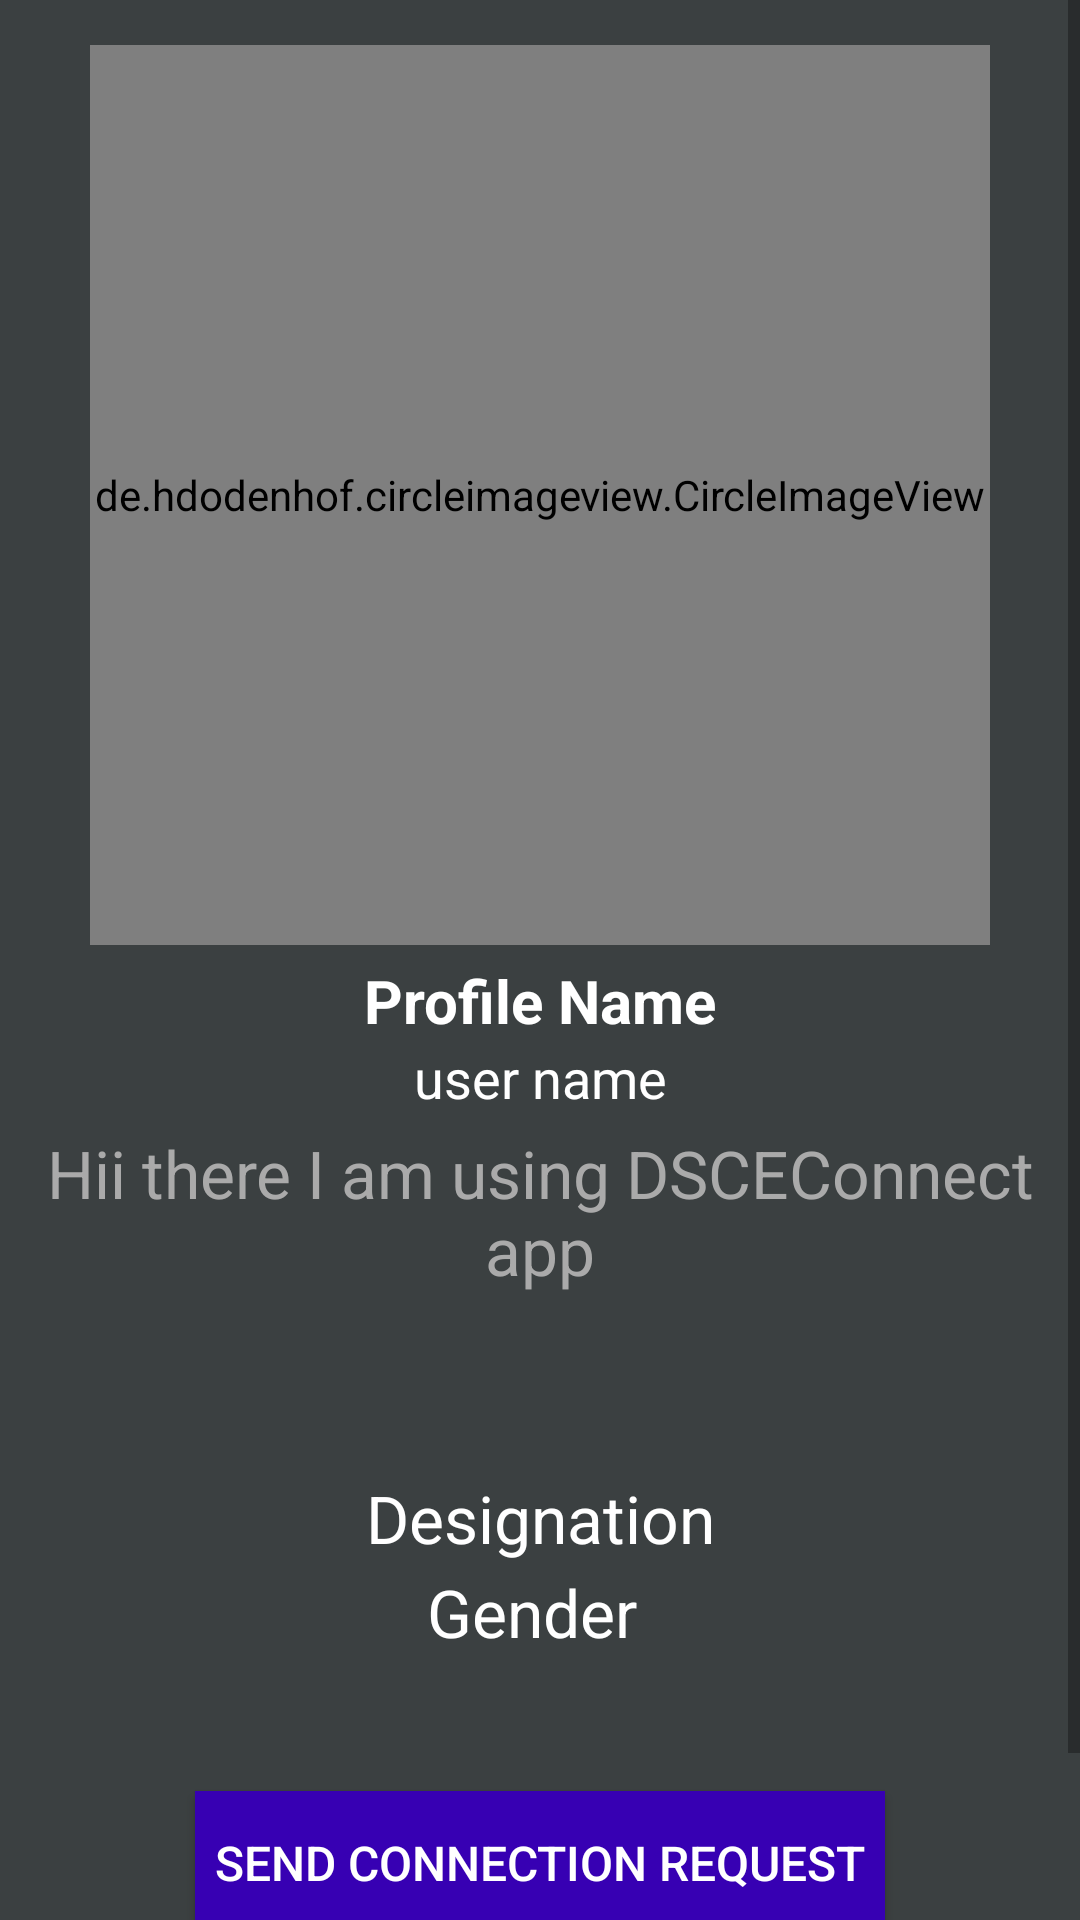

Produce the Android XML layout that renders to this screen, including the resource entries it uses.
<!-- AndroidManifest.xml: application theme Theme.DSCECONNECT -->
<!-- res/layout/activity_person_profile.xml -->
<?xml version="1.0" encoding="utf-8"?>
<RelativeLayout xmlns:android="http://schemas.android.com/apk/res/android"
    xmlns:app="http://schemas.android.com/apk/res-auto"
    xmlns:tools="http://schemas.android.com/tools"
    android:layout_width="match_parent"
    android:layout_height="match_parent"
    android:background="@color/colorProfile"
    tools:context=".PersonProfileActivity">

    <ScrollView
        android:layout_width="match_parent"
        android:layout_height="match_parent">

        <RelativeLayout
            android:layout_width="match_parent"
            android:layout_height="match_parent">

            <de.hdodenhof.circleimageview.CircleImageView
                android:id="@+id/person_profile_pic"
                android:layout_width="300dp"
                android:layout_height="300dp"
                android:layout_alignParentTop="true"
                android:layout_centerHorizontal="true"
                android:layout_marginTop="15dp"
                android:src="@drawable/profile"/>

            <TextView
                android:id="@+id/person_full_name"
                android:layout_width="match_parent"
                android:layout_height="wrap_content"
                android:text="Profile Name"
                android:layout_below="@+id/person_profile_pic"
                android:layout_marginTop="5dp"
                android:textAlignment="center"
                android:textAllCaps="false"
                android:textColor="@android:color/background_light"
                android:textSize="20sp"
                android:textStyle="bold"/>

            <TextView
                android:id="@+id/person_username"
                android:layout_width="match_parent"
                android:layout_height="wrap_content"
                android:text="user name"
                android:layout_below="@+id/person_full_name"
                android:textAlignment="center"
                android:textAllCaps="false"
                android:textColor="@android:color/background_light"
                android:textSize="18sp" />

            <TextView
                android:id="@+id/person_profile_status"
                android:layout_width="match_parent"
                android:layout_height="wrap_content"
                android:text="Hii there I am using DSCEConnect app"
                android:layout_marginTop="5dp"
                android:layout_below="@+id/person_username"
                android:textAlignment="center"
                android:textAllCaps="false"
                android:textColor="@android:color/darker_gray"
                android:textSize="22sp" />

            <TextView
                android:id="@+id/person_designation"
                android:layout_width="match_parent"
                android:layout_height="wrap_content"
                android:text="Designation"
                android:layout_marginTop="60dp"
                android:layout_below="@+id/person_profile_status"
                android:textAlignment="center"
                android:textAllCaps="false"
                android:textColor="@android:color/background_light"
                android:textSize="22sp" />

            <TextView
                android:id="@+id/person_gender"
                android:layout_width="match_parent"
                android:layout_height="wrap_content"
                android:text="Gender "
                android:layout_marginTop="2dp"
                android:layout_below="@+id/person_designation"
                android:textAlignment="center"
                android:textAllCaps="false"
                android:textColor="@android:color/background_light"
                android:textSize="22sp" />


            <Button
                android:id="@+id/person_send_friend_request_btn"
                android:layout_width="230dp"
                android:layout_height="wrap_content"
                android:layout_below="@+id/person_gender"
                android:layout_marginTop="45dp"
                android:background="@color/design_default_color_primary_dark"
                android:text="Send Connection Request"
                android:textColor="@android:color/background_light"
                android:textSize="16sp"
                android:layout_centerHorizontal="true"/>

            <Button
                android:id="@+id/person_decline_friend_request"
                android:layout_width="230dp"
                android:layout_height="wrap_content"
                android:layout_below="@+id/person_send_friend_request_btn"
                android:layout_marginTop="8dp"
                android:background="@color/design_default_color_primary"
                android:text="Decline Connection Request"
                android:textColor="@android:color/background_light"
                android:textSize="16sp"
                android:layout_centerHorizontal="true"/>

        </RelativeLayout>
    </ScrollView>

</RelativeLayout>
<!-- resources referenced by this layout -->
<resources>
  <color name="colorProfile">#3B4041</color>
  <style name="Theme.DSCECONNECT" parent="Theme.MaterialComponents.DayNight.NoActionBar">
          
          <item name="colorPrimary">@color/purple_500</item>
          <item name="colorPrimaryVariant">@color/purple_700</item>
          <item name="colorOnPrimary">@color/white</item>
          
          <item name="colorSecondary">@color/teal_200</item>
          <item name="colorSecondaryVariant">@color/teal_700</item>
          <item name="colorOnSecondary">@color/black</item>
          
          <item name="android:statusBarColor" tools:targetApi="l">?attr/colorPrimaryVariant</item>
          
      </style>
  <color name="purple_500">#FF6200EE</color>
  <color name="purple_700">#FF3700B3</color>
  <color name="white">#FFFFFFFF</color>
  <color name="teal_200">#FF03DAC5</color>
  <color name="teal_700">#FF018786</color>
  <color name="black">#FF000000</color>
</resources>
